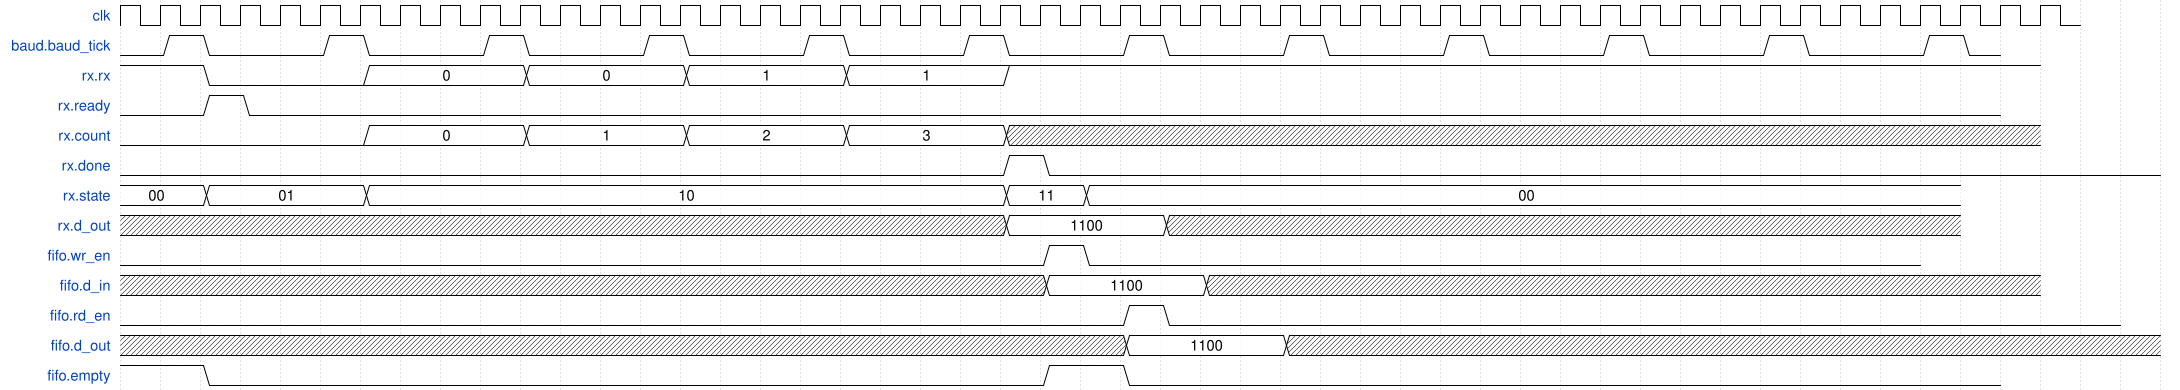

Reproduce this timing diagram as a WaveDrom spec.

{signal: [
  {name: 'clk', wave: 'p................................................'},
  {name:"baud.baud_tick",wave:"010..10..10..10..10..10..10..10..10..10..10..10"},
  {name:"rx.rx",wave :"1.0...=...=...=...=...1.........................",data:["0","0","1","1"]},
  {name:"rx.ready",wave:"0.10..........................................."},
  {name:"rx.count",wave:"0.....=...=...=...=...xxxxx.....................",data:["0","1","2","3"]},
  {name:"rx.done",wave:"0.....................10..........................."},
  {name:"rx.state",wave:"=.=...=...............=.=.....................",data:["00","01","10","11","00"]},
  {name:"rx.d_out",wave:"x.....................=...xx..................",data:["1100"]},
  {name:"fifo.wr_en",wave:"0......................10...................."},
  {name:"fifo.d_in", wave:"x......................=...x....................",data :["1100"]},
  {name:"fifo.rd_en",wave:"0........................10......................."},
  {name:"fifo.d_out",wave:"x........................=...x.....................",data:["1100"]},
  {name:"fifo.empty",wave:"1.0....................1.0....................."},


  
  
  
  
  
  
  
]}
